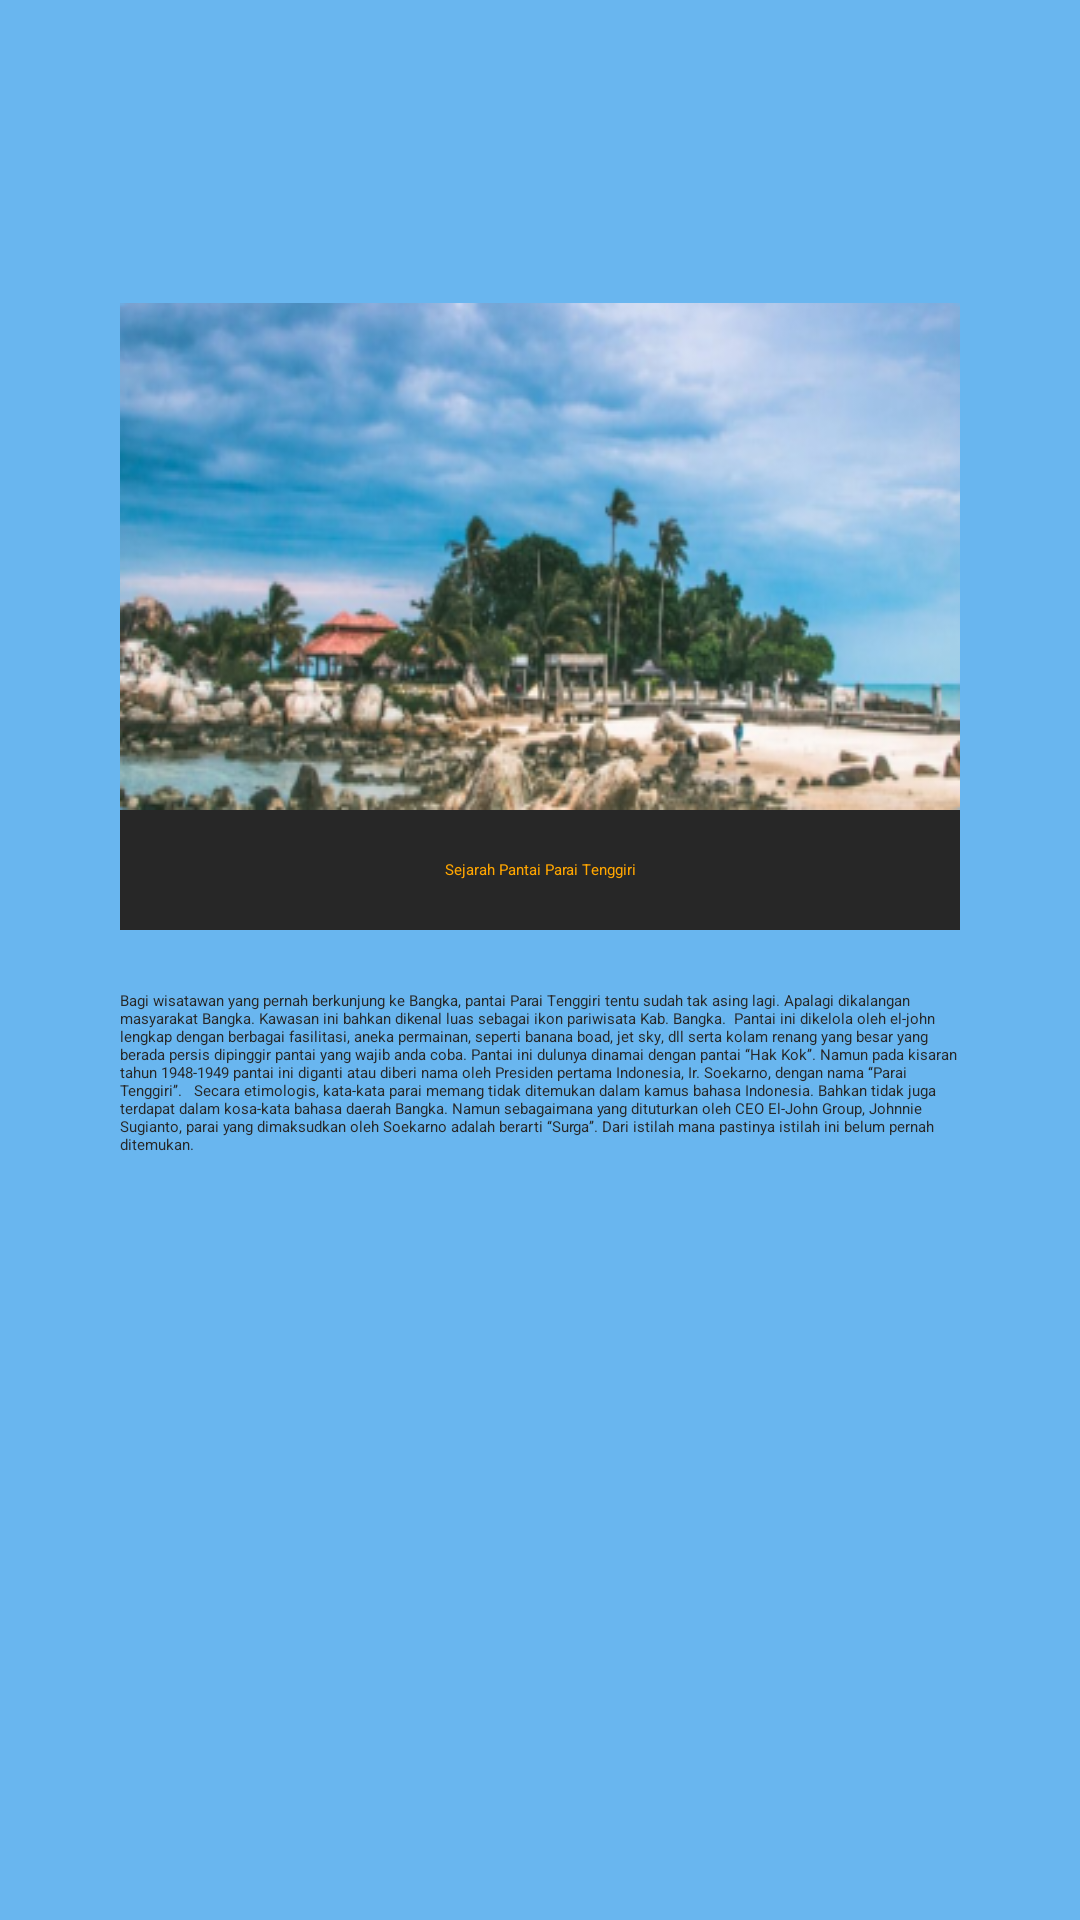

Here is an Android app screen rendered from its layout file. Give the layout XML and the strings, colors and styles it references.
<!-- AndroidManifest.xml: application theme Theme.UAS_DPM_TI5A_TOURGUIDE -->
<!-- res/layout/activity_history.xml -->
<?xml version="1.0" encoding="utf-8"?>
<LinearLayout xmlns:android="http://schemas.android.com/apk/res/android"
    xmlns:app="http://schemas.android.com/apk/res-auto"
    xmlns:tools="http://schemas.android.com/tools"
    android:layout_width="match_parent"
    android:layout_height="match_parent"
    android:background="@color/primary"
    tools:context=".History">

    <LinearLayout
        android:paddingTop="30dp"
        android:layout_width="match_parent"
        android:orientation="vertical"
        android:layout_height="match_parent">

        <ImageView
            android:id="@+id/back_button"
            android:layout_width="wrap_content"
            android:layout_height="wrap_content"
            android:minHeight="48dp"
            android:onClick="callWisata"
            android:paddingLeft="35dp"
            android:src="@drawable/general_back_icon"
            android:transitionName="transition_retailer"
            tools:ignore="SpeakableTextPresentCheck" />

        <LinearLayout
            android:layout_width="match_parent"
            android:layout_height="wrap_content">

            <RelativeLayout
                android:layout_width="wrap_content"
                android:layout_height="wrap_content"
                android:layout_marginLeft="40dp"
                android:layout_marginTop="23dp"
                android:layout_marginRight="40dp"
                android:background="@drawable/tenggiri"
                android:elevation="10dp">

            </RelativeLayout>

        </LinearLayout>

        <LinearLayout
            android:layout_width="match_parent"
            android:layout_height="wrap_content">

            <RelativeLayout
                android:layout_width="match_parent"
                android:layout_height="40dp"
                android:layout_marginLeft="40dp"
                android:layout_marginRight="40dp"
                android:layout_marginBottom="20dp"
                android:background="@color/colorAccent"
                android:elevation="10dp">

                <TextView
                    android:layout_width="match_parent"
                    android:layout_height="match_parent"
                    android:textColor="@color/primaryDark"
                    android:text="Sejarah Pantai Parai Tenggiri"
                    android:gravity="center"/>

            </RelativeLayout>

        </LinearLayout>

        <ScrollView
            android:layout_width="match_parent"
            android:layout_height="match_parent">

            <LinearLayout
                android:layout_width="match_parent"
                android:layout_height="wrap_content">

                <RelativeLayout
                    android:layout_width="match_parent"
                    android:layout_height="match_parent"
                    android:layout_marginLeft="40dp"
                    android:layout_marginRight="40dp"
                    android:layout_marginBottom="20dp"
                    android:background="@color/primary"
                    android:elevation="10dp">

                    <TextView
                        android:layout_width="match_parent"
                        android:layout_height="match_parent"
                        android:textColor="@color/colorAccent"
                        android:text="Bagi wisatawan yang pernah berkunjung ke Bangka,
pantai Parai Tenggiri tentu sudah tak asing lagi. Apalagi
dikalangan masyarakat Bangka. Kawasan ini bahkan
dikenal luas sebagai ikon pariwisata Kab. Bangka.

Pantai ini dikelola oleh el-john lengkap dengan berbagai
fasilitasi, aneka permainan, seperti banana boad, jet sky,
dll serta kolam renang yang besar yang berada persis
dipinggir pantai yang wajib anda coba.
Pantai ini dulunya
dinamai dengan pantai “Hak Kok”. Namun pada kisaran
tahun 1948-1949 pantai ini diganti atau diberi nama oleh
Presiden pertama Indonesia, Ir. Soekarno, dengan nama
“Parai Tenggiri”.


Secara etimologis, kata-kata parai memang tidak ditemukan dalam kamus bahasa Indonesia. Bahkan tidak juga terdapat dalam kosa-kata bahasa daerah Bangka. Namun sebagaimana yang dituturkan oleh CEO El-John Group, Johnnie Sugianto, parai yang dimaksudkan oleh Soekarno adalah berarti “Surga”. Dari istilah mana pastinya istilah ini belum pernah ditemukan."
                        android:gravity="center_vertical"/>

                </RelativeLayout>

            </LinearLayout>

        </ScrollView>

    </LinearLayout>




</LinearLayout>
<!-- resources referenced by this layout -->
<resources>
  <color name="colorAccent">#272727</color>
  <color name="primary">#69B6EF</color>
  <color name="primaryDark">#FFa600</color>
  <!-- drawable tenggiri: png bitmap (drawable, 116506 bytes) -->
  <style name="Theme.UAS_DPM_TI5A_TOURGUIDE" parent="Theme.MaterialComponents.DayNight.NoActionBar">
          
          <item name="colorPrimary">@color/primary</item>
          <item name="colorPrimaryDark">@color/primaryDark</item>
          <item name="colorOnPrimary">@color/white</item>
          
          <item name="colorOnSecondary">@color/black</item>
          
          <item name="android:statusBarColor" tools:targetApi="l">?attr/colorPrimaryVariant</item>
          
      </style>
  <color name="white">#fff</color>
  <color name="black">#000</color>
</resources>
